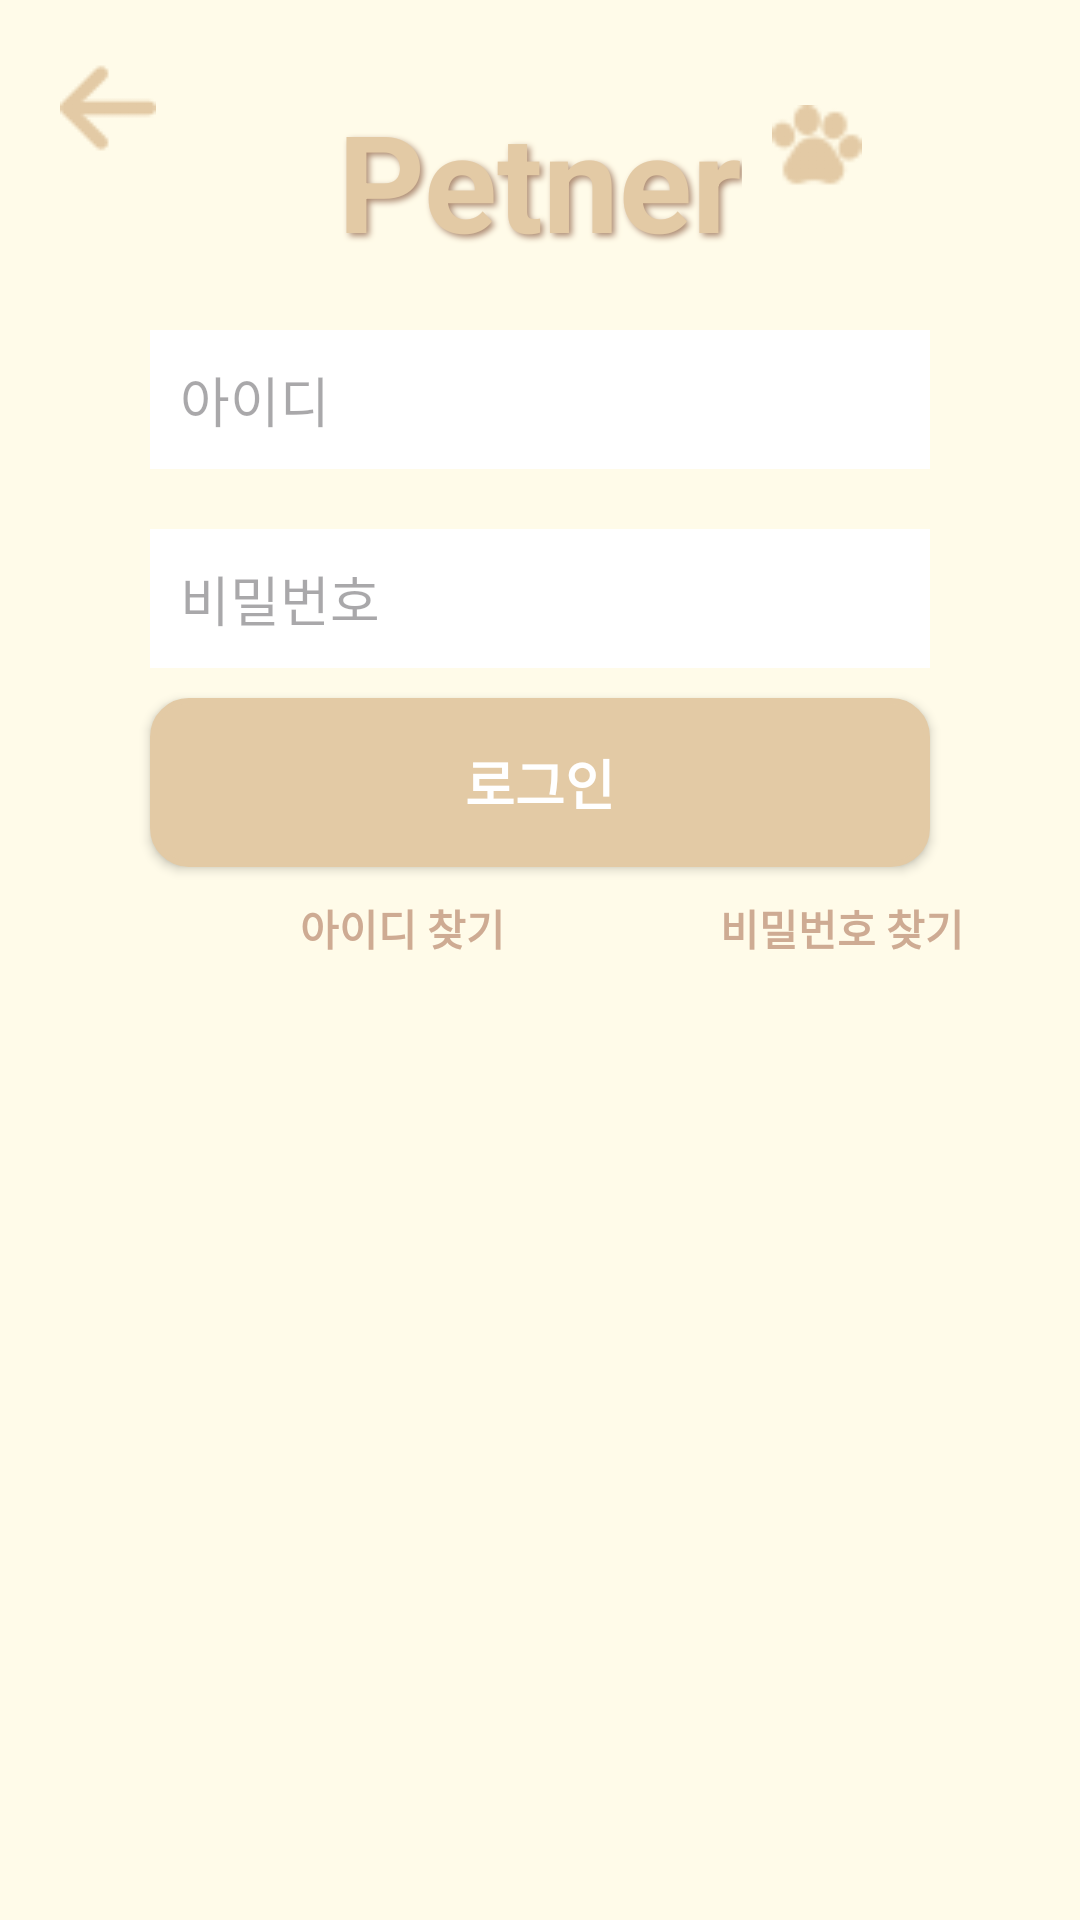

Reconstruct the res/layout file that produces this screen, plus the resources it refers to.
<!-- AndroidManifest.xml: application theme Theme.PETner -->
<!-- res/layout/login.xml -->
<?xml version="1.0" encoding="utf-8"?>
<RelativeLayout
    xmlns:android="http://schemas.android.com/apk/res/android"
    android:layout_width="match_parent"
    android:layout_height="match_parent"
    android:background="#FFFBE9">

    
    <ImageButton
        android:id="@+id/backButton"
        android:layout_width="wrap_content"
        android:layout_height="wrap_content"
        android:layout_marginTop="20dp"
        android:layout_marginLeft="20dp"
        android:src="@drawable/arrow"
        android:background="?android:attr/selectableItemBackgroundBorderless"/>

    
    <TextView
        android:layout_marginTop="30dp"
        android:id="@+id/titleTextView"
        android:layout_width="wrap_content"
        android:layout_height="wrap_content"
        android:text="Petner"
        android:textSize="45sp"
        android:layout_centerHorizontal="true"
        android:textColor="#E3CAA5"
        android:textStyle="bold"
        android:shadowColor="#AD8B73"
        android:shadowDx="3"
        android:shadowDy="3"
        android:shadowRadius="5"/>

    
    <ImageView
        android:id="@+id/titleImageView"
        android:layout_width="30dp"
        android:layout_height="30dp"
        android:layout_marginTop="35dp"
        android:layout_toEndOf="@id/titleTextView"
        android:layout_marginStart="10dp"
        android:src="@drawable/pawprint"/>

    
    <EditText
        android:id="@+id/editTextId"
        android:layout_width="match_parent"
        android:layout_height="wrap_content"
        android:layout_below="@id/titleTextView"
        android:layout_marginTop="20dp"
        android:layout_marginLeft="50dp"
        android:layout_marginRight="50dp"
        android:padding="10dp"
        android:hint="아이디"
        android:background="#FFFFFF"
        android:textColor="#000000"
        android:textSize="18sp"/>


    
    <EditText
        android:id="@+id/editTextPassword"
        android:layout_width="match_parent"
        android:layout_height="wrap_content"
        android:layout_below="@id/editTextId"
        android:layout_marginTop="20dp"
        android:layout_marginLeft="50dp"
        android:layout_marginRight="50dp"
        android:padding="10dp"
        android:hint="비밀번호"
        android:background="#FFFFFF"
        android:textColor="#000000"
        android:textSize="18sp"
        android:inputType="textPassword"/>

    
    <TextView
        android:id="@+id/errorMessage"
        android:layout_width="wrap_content"
        android:layout_height="wrap_content"
        android:layout_below="@id/editTextPassword"
        android:layout_marginTop="10dp"
        android:layout_marginLeft="50dp"
        android:text=""
        android:textColor="#FF968A"
        android:textSize="14sp"
        android:textStyle="bold"
        android:visibility="gone"/>

    
    <android.widget.Button
        android:id="@+id/loginButton"
        android:layout_width="match_parent"
        android:layout_height="wrap_content"
        android:layout_below="@id/errorMessage"
        android:layout_marginTop="10dp"
        android:layout_marginLeft="50dp"
        android:layout_marginRight="50dp"
        android:padding="15dp"
        android:text="로그인"
        android:textStyle="bold"
        android:textSize="18sp"
        android:textColor="#FFFFFF"
        android:background="@drawable/border_radius2"
        />
    
    <TextView
        android:id="@+id/findId"
        android:layout_width="wrap_content"
        android:layout_height="wrap_content"
        android:layout_below="@id/loginButton"
        android:layout_marginTop="10dp"
        android:layout_marginLeft="100dp"
        android:text="아이디 찾기"
        android:textStyle="bold"
        android:textColor="#CEAB93"
        android:textSize="14sp"
        android:clickable="true"/>

    
    <TextView
        android:id="@+id/findPassword"
        android:layout_width="wrap_content"
        android:layout_height="wrap_content"
        android:layout_below="@id/loginButton"
        android:layout_marginTop="10dp"
        android:layout_marginLeft="240dp"
        android:clickable="true"
        android:textStyle="bold"
        android:text="비밀번호 찾기"
        android:textColor="#CEAB93"
        android:textSize="14sp" />
</RelativeLayout>
<!-- resources referenced by this layout -->
<resources>
  <!-- drawable arrow: png bitmap (drawable, 999 bytes) -->
  <!-- drawable border_radius2 (drawable) -->
  <?xml version="1.0" encoding="utf-8"?>
  <shape xmlns:android="http://schemas.android.com/apk/res/android">
      <solid android:color="@color/colorFocus"/>
      <stroke android:width="2dp" android:color="@color/colorFocus"/>
      <corners android:radius="12dp"/>
  </shape>
  <!-- drawable pawprint: png bitmap (drawable, 1732 bytes) -->
  <style name="Theme.PETner" parent="Base.Theme.PETner" />
  <color name="colorFocus">#E3CAA5</color>
  <style name="Base.Theme.PETner" parent="Theme.Material3.DayNight.NoActionBar">
          
          <item name="colorPrimaryDark">#AD8B73</item>
          <item name="colorPrimary">#AD8B73</item>
      </style>
</resources>
